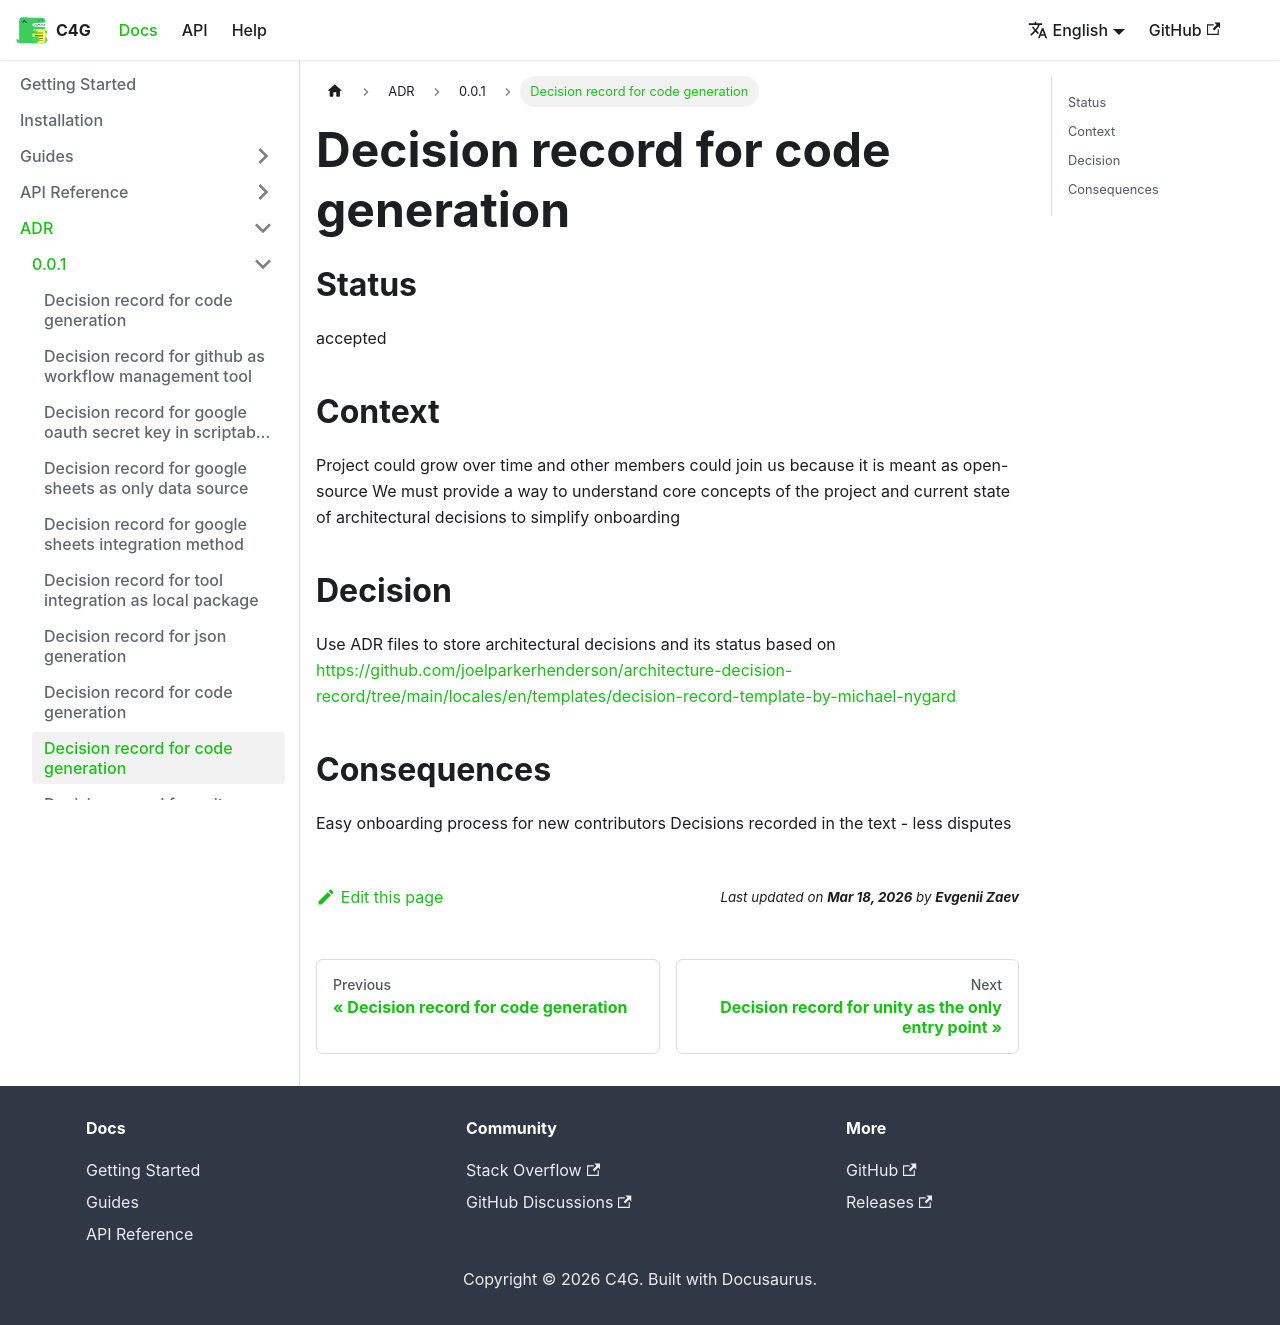

repository: vangogih/C4G · page: docs/adr/0.0.1/why-use-adr/index.html · generator: docusaurus

# Decision record for code generation

## Status

accepted

## Context

Project could grow over time and other members could join us because it is meant as open-source
We must provide a way to understand core concepts of the project and current state of architectural decisions to simplify onboarding

## Decision

Use ADR files to store architectural decisions and its status based on
https://github.com/joelparkerhenderson/architecture-decision-record/tree/main/locales/en/templates/decision-record-template-by-michael-nygard

## Consequences

Easy onboarding process for new contributors
Decisions recorded in the text - less disputes
